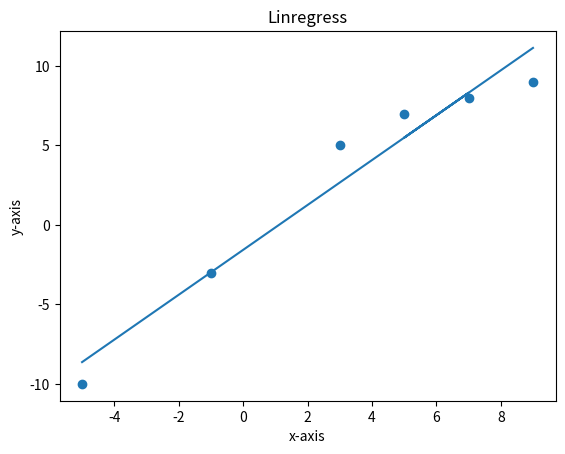

The script that saved this image:
'''Exercise 3
Based on the dataset from Ex. 1, find the regression line using the built-in linregress()
method (slides 331-334). Plot the data points along with the regression line and print: slope,
y-intercept, r (correlation coefficient), p-value, standard error'''
import numpy as np
from scipy import stats
from matplotlib import pyplot as plt
x = np.array([-5, -1, 3, 7, 5, 9])
y = np.array([-10, -3, 5, 8, 7, 9])
slope,intercept,r,p,std_err=stats.linregress(x,y)
print('Slope: ',slope,'y-intercept: ',intercept,'Correlation(r): ',r,'p-value: ',p,'Standard Error: ',std_err)
mymodel=(slope*x)+intercept
plt.scatter(x,y)
plt.plot(x,mymodel)
plt.title("Linregress")
plt.xlabel("x-axis")
plt.ylabel("y-axis")
plt.show()